pico-8 play session: mixed d-pad (fixed 12-tick cycle), after a click and taps of 🅾, ❎, 🅾+❎, 🅾 in the second before t = 0

[t = 1 s] mixed d-pad (1.2s cycle ×~1): → ← ↑ ↓ + 🅾/❎ taps, ~1s
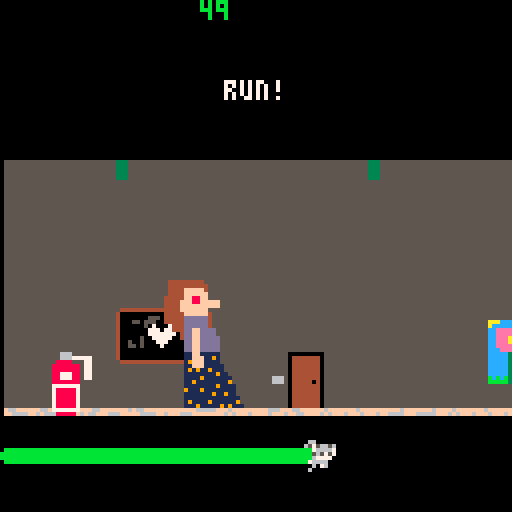

pico-8 cartridge
version 43
__lua__
--hauptkode
function _init()
zeit:init()
s = 1 --sprite
l = 11 --lehrerin
px = 40 --player position
px2 = 0 --position lehrer
mx = 0 --map x position
btggl = 0 --button toggle 
mapr = 0 --map
end

function _draw()
 ss_menu()


cls()
map(0,mapr)

 if px2 > px then 
 	mapr = 16
 else
		
		camera(px-50,0)
		zeit.x= px-50
		spr(s,px,94,1,1)
		spr(l,px2,70,4,4)
		print(px,px,0)
		print("run!",55,20,7)
 
	end
	
zeit:upd()
zeit:drw()

 px2 = px2 + 2/3
 

 if btnp(1) and btggl == 0 then 
 	s = s + 1
 	if s>10 then s = 3 end
 	px = px + 4
 	btggl = 1
 end
 
 if btnp(0) and btggl == 1 then 
 	s = s + 1/5
 	if s>10 then s = 3 end
 	px = px + 1
 	btggl = 0
 end
 
 if px > 122 then
  mx = mx + 1
 end


 


end

-->8
--zeit
zeit = {
	farbe1 = 11,
	farbe2 = 10,
	farbe3 = 9,
	farbe4 = 8,
	ztst = 10, --startzeit
	zt = 0,
	ztstb = 100, --zeit startbreite 
	zta = 0, --zeitanteil
	sprts = {17,18,19,20}, --sprites
	x = 12,
	y = 110,
	br = 100,
	
	frm = 1,
	zta = 1,
	
	init = function(s)
		s.zt = s.ztst
		s.farbe = s.farbe1
	end,
	
	upd = function(s)
		s.zt = s.zt-1/30
		s.frm = 1
		s.br = s.ztstb*s.zta
		s.zta = s.zt/s.ztst
		s.frm = flr(s.zt*5)%(#s.sprts-1)+1
		if s.zta <= 0 then
			s.zta = 0
			s.zt = 0
			s.frm = #s.sprts 
		end 
		if s.zta <= 0.2 then
			s.farbe = s.farbe2
		end 
	end,
	
	drw = function(s)
		rrectfill(s.x,s.y+2,s.br,4,3,s.farbe)
		spr(s.sprts[s.frm],s.x+s.br-4,s.y)
	end
}

-->8
--desiner: sophia & delal
--idee by: sophia
--teacher design by: delal
--player design by: pico-8
--dekoration by: sophia & delal
--kode by: sophia
-->8
-- multi-cart helper
ss_done=false
function ss_finish(r)
 if ss_done then return end
 ss_done=true
 cartdata("surviving_sandwehen")
 dset(3,r)
 load("sursa.p8")
end

function ss_menu()
 if (btn(4) and btnp(5))
 or (btn(5) and btnp(4)) then
  cartdata("surviving_sandwehen")
  dset(3,0)
  load("sursa.p8")
 end
 ss_check_finish()
end

function ss_check_finish()
 if won==1 or won==true or win==1 or win==true then ss_finish(1) end
 if books~=nil and maxbooks~=nil and books>=maxbooks then ss_finish(1) end
 if gmo==2 then ss_finish(1) end
 if gmo==1 then ss_finish(2) end
 if t==0 and t<0 then ss_finish(2) end
 if px~=nil and px2~=nil and px>122 then ss_finish(1) end
 if px~=nil and px2~=nil and px2>px then ss_finish(2) end
 if pdl1y~=nil and pdl2y~=nil and time()>10 then ss_finish(1) end
end
__gfx__
000000000ae9aa900aa000000000000000e9aa9000e9aa900aa00000000000000e9aa900ae9aa90000e9aa900044444444400000000000000000000000000000
00000000a9eaaaa9a9e9aa9a0ae9aa900aeaaaa90aeaaaa9a9e9aa9a0ae9aa90aeaaaa909eaaaa900aeaaaa90044444444440000000000000000000000000000
00700700a09a1f1f00eaaaafa9eaaaa99a9a1f1f9a9a1f1f00eaaaafa9eaaaaaa9a1f1f000a1f1f0aa9a1f1f004444fffff40000000000000000000000000000
00077000000ffff0009a1f1f009a1f10a00ffff0a00ffff0009a1f1f009a1f1f00ffff0000ffff00900ffff0004444ffffff0000000000000000000000000000
0007700000eee00000effff000effff000eee00000eee00000effff000effff00eee00000eee000000eee000044444ff88ff0000000000000000000000000000
0070070000eeee000feeee000feee00000eee00000eeee000feeee000feee0000eee0000feeef0000feee00004444fff88fffff0000000000000000000000000
0000000000efe00000e0fe00ee00fe000eefe00000fee00000e00e00ee000e00ef0e00000eee00000eeef00004444ffffffffff0000000000000000000000000
0000000000e000000e00000000000e000000e000000e00000000000000000e00000e00000e00e000e0e0000004444fffffff0000000000000000000000000000
0000000006756650066000000000000000756650000000000000000000000000000000000000000000000000044444ffffff0000000000000000000000000000
0000000065766665657566560675665006766665000000000000000000000000000000000000000000000000044444dddddd0000000000000000000000000000
0000000060565757007666676576666556565757000000000000000000000000000000000000000000000000044444dddddd0000000000000000000000000000
0000000000077770005657570056171060077770000000000000000000000000000000000000000000000000000444dddddd0000000000000000000000000000
0000000000666000006777700067777000666000000000000000000000000000000000000000000000000000000444ddffdddd00000000000000000000000000
0000000000666600076666000766600000666000000000000000000000000000000000000000000000000000000004ddffdddd00000000000000000000000000
0000000000676000006076006600760006676000000000000000000000000000000000000000000000000000000004ddffddddd0000000000000000000000000
0000000000600000060000000000060000006000000000000000000000000000000000000000000000000000000000ddffddddd0000000000000000000000000
0000000088888888000000000000000000000000000000000000000000000000000000000000000000000000000000ddffddddd0000000000000000000000000
0000000088888888000000000000000000000000000000000000000000000000000000000000000000000000000000ddffddddd0000000000000000000000000
000000008888888800000000000000000000000000000000000000000000000000000000000000000000000000000011ff111110000000000000000000000000
000000008888888800000000000000000000000000000000000000000000000000000000000000000000000000000011fff11910000000000000000000000000
000000008888888800000000000000000000000000000000000000000000000000000000000000000000000000000019fff11110000000000000000000000000
000000008888888800000000000000000000000000000000000000000000000000000000000000000000000000000011fff11111000000000000000000000000
00000000888888880000000000000000000000000000000000000000000000000000000000000000000000000000001919119111000000000000000000000000
00000000888888880000000000000000000000000000000000000000000000000000000000000000000000000000001111111191100000000000000000000000
00000000000000000000000000000000000000000000000000000000000000000000000000000000000000000000001111911111110000000000000000000000
00000000000000000000000000000000000000000000000000000000000000000000000000000000000000000000001191111111190000000000000000000000
00000000000000000000000000000000000000000000000000000000000000000000000000000000000000000000001111111191111000000000000000000000
00000000000000000000000000000000000000000000000000000000000000000000000000000000000000000000009111911111111000000000000000000000
00000000000000000000000000000000000000000000000000000000000000000000000000000000000000000000001111111911911000000000000000000000
00000000000000000000000000000000000000000000000000000000000000000000000000000000000000000000001111111111111100000000000000000000
00000000000000000000000000000000000000000000000000000000000000000000000000000000000000000000001911119111111900000000000000000000
00000000000000000000000000000000000000000000000000000000000000000000000000000000000000000000001119111119191110000000000000000000
00000000555555555555333555555555555555555555555555555555555555555555555555555555555555555553335555555555555555555555555555555555
00000000555555555555333555555555555555555555555555555555555555555555555555555555555555555553335555555555555555555555555555555555
00000000555555555555333555555555555555555555555555555555555555555555555555555555555555555553335555555555555555555555555555555555
00000000555555555555333555555555555555555555555555555555555555555555555555555555555555555553335555555555555555555555555555555555
00000000555555555555333555555555555555555555555555555555555555555555555555555555555555555553335555555555555555555555555555555555
00000000555555555555555555555444444444444444444444455555555555555555555555555555555555555555555555555555555555555555555555555555
00000000555555555555555555554000000000000000000000045555555555555555555555555555555555555555555555555555555555555555555555555555
00000000555555555555555555554000000055500000000000045555555555555555555555555555555555555555555555555555555555555555555555555555
00000000555555555555555555554000550555000000000050045555555555555555555555555555555555555555555555555555555555555555555555555555
00000000555555555555555555554000000507000700000050045555555555555555555555555555555555555555555555555555555555555555555555555555
00000000555555555555555555554000000077707770000000045555555555555555555555555555555555555555555555555555555555555555555555555555
00000000555555555555555555554000000077777770000007045555555555555555555555555555555555555555555555555555555555555555555555555555
00000000555555555555555555554000005007777700000077745555555555555555555555555555555555555555555555555555555555555555555555555555
00000000555555555555555555554005005000777000000077745555555555555555555555555555555555555555555555555555555555555555555555555555
00000000555555555555555555554005505000070000005007745555555555555555555555555555555555555555555555555555555555555555555555555555
00000000555555555555555555554000000000000000055000745555555555555555555555555555555555555555555555555555555555555555555555555555
55555555555555555555555555554000000000000000000000045555555555500000000055555555555555555555555555555555555555555555555555555555
55555555555555555555555555554000000000000000000000045555555555504444444055555555555555555555555555555555555555555555555555555554
55555555555555555555555555555444444444444444444444455555555555504444444055555555555555555555555555555555555555555555555555555554
55555555555555555555555555555555555555555555555555555555555555504444444055555555555555555555555555555555555555555555555555555554
55555555555555555555555555555555555555555555555555555555555555504444444055555555555555555555555555555555555555555555555555555554
55555555555555555555555555555555555555555555555555555555555555504444444055555555555555555555555555555555555555555555555555555554
55555555555555555555555555555555555555555555555555555555555666504444444055555555555555555555555555555555555555555555555555555554
55555555555555555555555555555555555555555555555555555555555666504444404055555555555555555555555555555555555555555555555555555554
55555555555555555555555555555555555555555555555555555555555555504444444055555555555555555555555555555555555555555555555555555554
55555555555555555555555555555555555555555555555555555555555555504444444055555555555555555555555555555555555555555555555555555554
55555555555555555555555555555555555555555555555555555555555555504444444055555555555555555555555555555555555555555555555555555554
55555555555555555555555555555555555555555555555555555555555555504444444055555555555555555555555555555555555555555555555555555554
55555555555555555555555555555555555555555555555555555555555555504444444055555555555555555555555555555555555555555555555555555554
55555555555555555555555555555555555555555555555555555555555555504444444055555555555555555555555555555555555555555555555555555554
6fffffff66ff6fffffffff6ffffffff6f66fffffffffffff66666fffff666fff66ffffffffff6ff6fffffffffff6ffffff666ffffffffffffff666ffffffffff
f6fff6ffffffffff6666ffffff666fffff6666ff6fff666ffffffff6ff6fff6ff66ffff6ffffffffffff666f6666fff6ff6ffff666ff6fff6666fffff666ff6f
00000000000000000000000000000000000000000000000000000000000000000000000000000000000000000000000000000000000000000000000000000000
00000000000000000000000000000000000000000000000000000000000000000000000000000000000000000000000000000000000000000000000000000000
00000000000000000000000000000000000000000000000000000000000000000000000000000000000000000000000000000000000000000000000000000000
00000000000000000000000000000000000000000000000000000000000000000000000000000000000000000000000000000000000000000000000000000000
00000000000000000000000000000000000000000000000000000000000000000000000000000000000000000000000000000000000000000000000000000000
00000000000000000000000000000000000000000000000000000000000000000000000000000000000000000000000000000000000000000000000000000000
55555555555555550000000000000000000000000000000000000000000000000000000000000000000000000000000000000000000000000000000000000000
5aaaaccccccccc550000000000000000000000000000000000000000000000000000000000000000000000000000000000000000000000000000000000000000
5aaacccccccccc550000000055555566655555550000000000000000000000000000000000000000000000000000000000000000000000000000000000000000
5acccccccccccc550000000055555566677777550000000000000000000000000000000000000000000000000000000000000000000000000000000000000000
5cceeeeeeeeccc550000000055555888855577550000000000000000000000000000000000000000000000000000000000000000000000000000000000000000
5cceeeeeeeeccc550000000055558888888577550000000000000000000000000000000000000000000000000000000000000000000000000000000000000000
5cceeeaaeeeccc550000000055558888888577550000000000000000000000000000000000000000000000000000000000000000000000000000000000000000
5cceeeaaeeeccc550000000055558877788577550000000000000000000000000000000000000000000000000000000000000000000000000000000000000000
5cceeeeeeeeccc550000000055558877788577550000000000000000000000000000000000000000000000000000000000000000000000000000000000000000
5ccceeeeeecccc550000000055558888888555550000000000000000000000000000000000000000000000000000000000000000000000000000000000000000
5ccccc33cccccc550000000055557777777555550000000000000000000000000000000000000000000000000000000000000000000000000000000000000000
5ccccc33cccccc550000000055557888887555550000000000000000000000000000000000000000000000000000000000000000000000000000000000000000
5ccccc33cccccc550000000055557888887555550000000000000000000000000000000000000000000000000000000000000000000000000000000000000000
5ccccc33cccccc550000000055557888887555550000000000000000000000000000000000000000000000000000000000000000000000000000000000000000
5ccccc33cccccc550000000055557888887555550000000000000000000000000000000000000000000000000000000000000000000000000000000000000000
5ccccc33cccccc550000000055557888887555550000000000000000000000000000000000000000000000000000000000000000000000000000000000000000
5bcbcb33bcbccb5500000000f66f7777777fff660000000000000000000000000000000000000000000000000000000000000000000000000000000000000000
5bbbbb33bbbbbb55000000006f66688888f6f66f0000000000000000000000000000000000000000000000000000000000000000000000000000000000000000
55555555555555550000000000000000000000000000000000000000000000000000000000000000000000000000000000000000000000000000000000000000
__map__
5050505050505050505050505050505050005000500000000000000000000000000000000000000000000000000000000000000000000000000000000000000000000000000000000000000000000000000000000000000000000000000000000000000000000000000000000000000000000000000000000000000000000000
5050505050505050505050505050505050505050505050000000000000000000000000000000000000000000000000000000000000000000000000000000000000000000000000000000000000000000000000000000000000000000000000000000000000000000000000000000000000000000000000000000000000000000
5050505050505050505050505050505050505050505050000000000000000000000000000000000000000000000000000000000000000000000000000000000000000000000000000000000000000000000000000000000000000000000000000000000000000000000000000000000000000000000000000000000000000000
5050000000000000000000000000000000000000505050000000000000000000000000000000000000000000000000000000000000000000000000000000000000000000000000000000000000000000000000000000000000000000000000000000000000000000000000000000000000000000000000000000000000000000
5050000000000000000000000000000000000000505050000000000000000000000000000000000000000000000000000000000000000000000000000000000000000000000000000000000000000000000000000000000000000000000000000000000000000000000000000000000000000000000000000000000000000000
51515142515151515151514b5151515151514b515b5b5b5b5b5b5b4b5b5b5b5b5b4b515141515151515151515151514b5151515141414141000000000000000000000000000000000000000000000000000000000000000000000000000000000000000000000000000000000000000000000000000000000000000000000000
51514141515151515151515151515151515151515b5b5b5b5b5b5b5b5b5b5b5b515151514141414141414141414141414141515151515141000000000000000000000000000000000000000000000000000000000000000000000000000000000000000000000000000000000000000000000000000000000000000000000000
51515151515151515151515151515151515151515b5b5b5b5b5b5b5b5b5b5b515b5151414141414141414141414141616141414141414141000000000000000000000000000000000096000000000000000000000000000000000000000000000000000000000000000000000000000000000000000000000000000000000000
515151414141414141414141414141414151515b5b5b5b5b5b5b5b5b5b5b5b51515151414141414141414141616161616141414141414141000000000000000000000000000000000000570000000000000000000000000000000000000000000000000000000000000000000000000000000000000000000000000000000000
515151434445464141414141414141414141415b5b5b5b5b5b5b5b5b5b5b5b5b515141414141414141414141414141414141414141414141000000000000000000000000000000005757000000000000000000000000000000000000000000000000000000000000000000000000000000000000000000000000000000000000
51515153545556414141414141414190914141415b5b5b5b5b5b5b5b5b5b5b5b5b5141414141414141414141414141414141414141414141000000000000000000000000000000000000000000000000000000000000000000000000000000000000000000000000000000000000000000000000000000000000000000000000
5193946364656641676841416a6a41a0a14141515b67685b5b5b5b5b6a6a5b51515151676869414141414141415c5c41414141414141416f000000000000000000000000000000000000000000000000000000000000000000000000000000000000000000000000000000000000000000000000000000000000000000000000
74a3a47374757670777870707b7b70707070797973777873737575757a7a737575737377787974747374747473757573737373737373737f000000000000000000000000000000000000000000000000000000000000000000000000000000000000000000000000000000000000000000000000000000000000000000000000
5050505050505050505050505050505050505050505050000000000000000000000000000000000000000000000000000000000000000000000000000000000000000000000000000000000000000000000000000000000000000000000000000000000000000000000000000000000000000000000000000000000000000000
5050505050505050505050505050505050505050505050000000000000000000000000000000000000000000000000000000000000000000000000000000000000000000000000000000000000000000000000000000000000000000000000000000000000000000000000000000000000000000000000000000000000000000
5050505050505050505050505050404050505050505050000000000000000000000000000000000000000000000000000000000000000000000000000000000000000000000000000000000000000000000000000000000000000000000000000000000000000000000000000000000000000000000000000000000000000000
5050505050505050505050505050505050505050505000000000000000000000000000000000000000000000000000000000000000000000000000000000000000000000000000000000000000000000000000000000000000000000000000000000000000000000000000000000000000000000000000000000000000000000
0000000000000000000000000000000000000000000000000000000000000000000000000000000000000000000000000000000000000000000000000000000000000000000000000000000000000000000000000000000000000000000000000000000000000000000000000000000000000000000000000000000000000000
0021212100000000212121000000210000000000000000000000000000000000000000000000000000000000000000000000000000000000000000000000000000000000000000000000000000000000000000000000000000000000000000000000000000000000000000000000000000000000000000000000000000000000
2100000000000021000000210000210000000000000000000000000000000000000000000000000000000000000000000000000000000000000000000000000000000000000000000000000000000000000000000000000000000000000000000000000000000000000000000000000000000000000000000000000000000000
2100000000000021000000210000210000000000000000000000000000000000000000000000000000000000000000000000000000000000000000000000000000000000000000000000000000000000000000000000000000000000000000000000000000000000000000000000000000000000000000000000000000000000
2100002121000021000000210000210000000000000000000000000000000000000000000000000000000000000000000000000000000000000000000000000000000000000000000000000000000000000000000000000000000000000000000000000000000000000000000000000000000000000000000000000000000000
2100000021000021000000210000000000000000000000000000000000000000000000000000000000000000000000000000000000000000000000000000000000000000000000000000000000000000000000000000000000000000000000000000000000000000000000000000000000000000000000000000000000000000
0021212121000000212121000000210000000000000000000000000000000000000000000000000000000000000000000000000000000000000000000000000000000000000000000000000000000000000000000000000000000000000000000000000000000000000000000000000000000000000000000000000000000000
